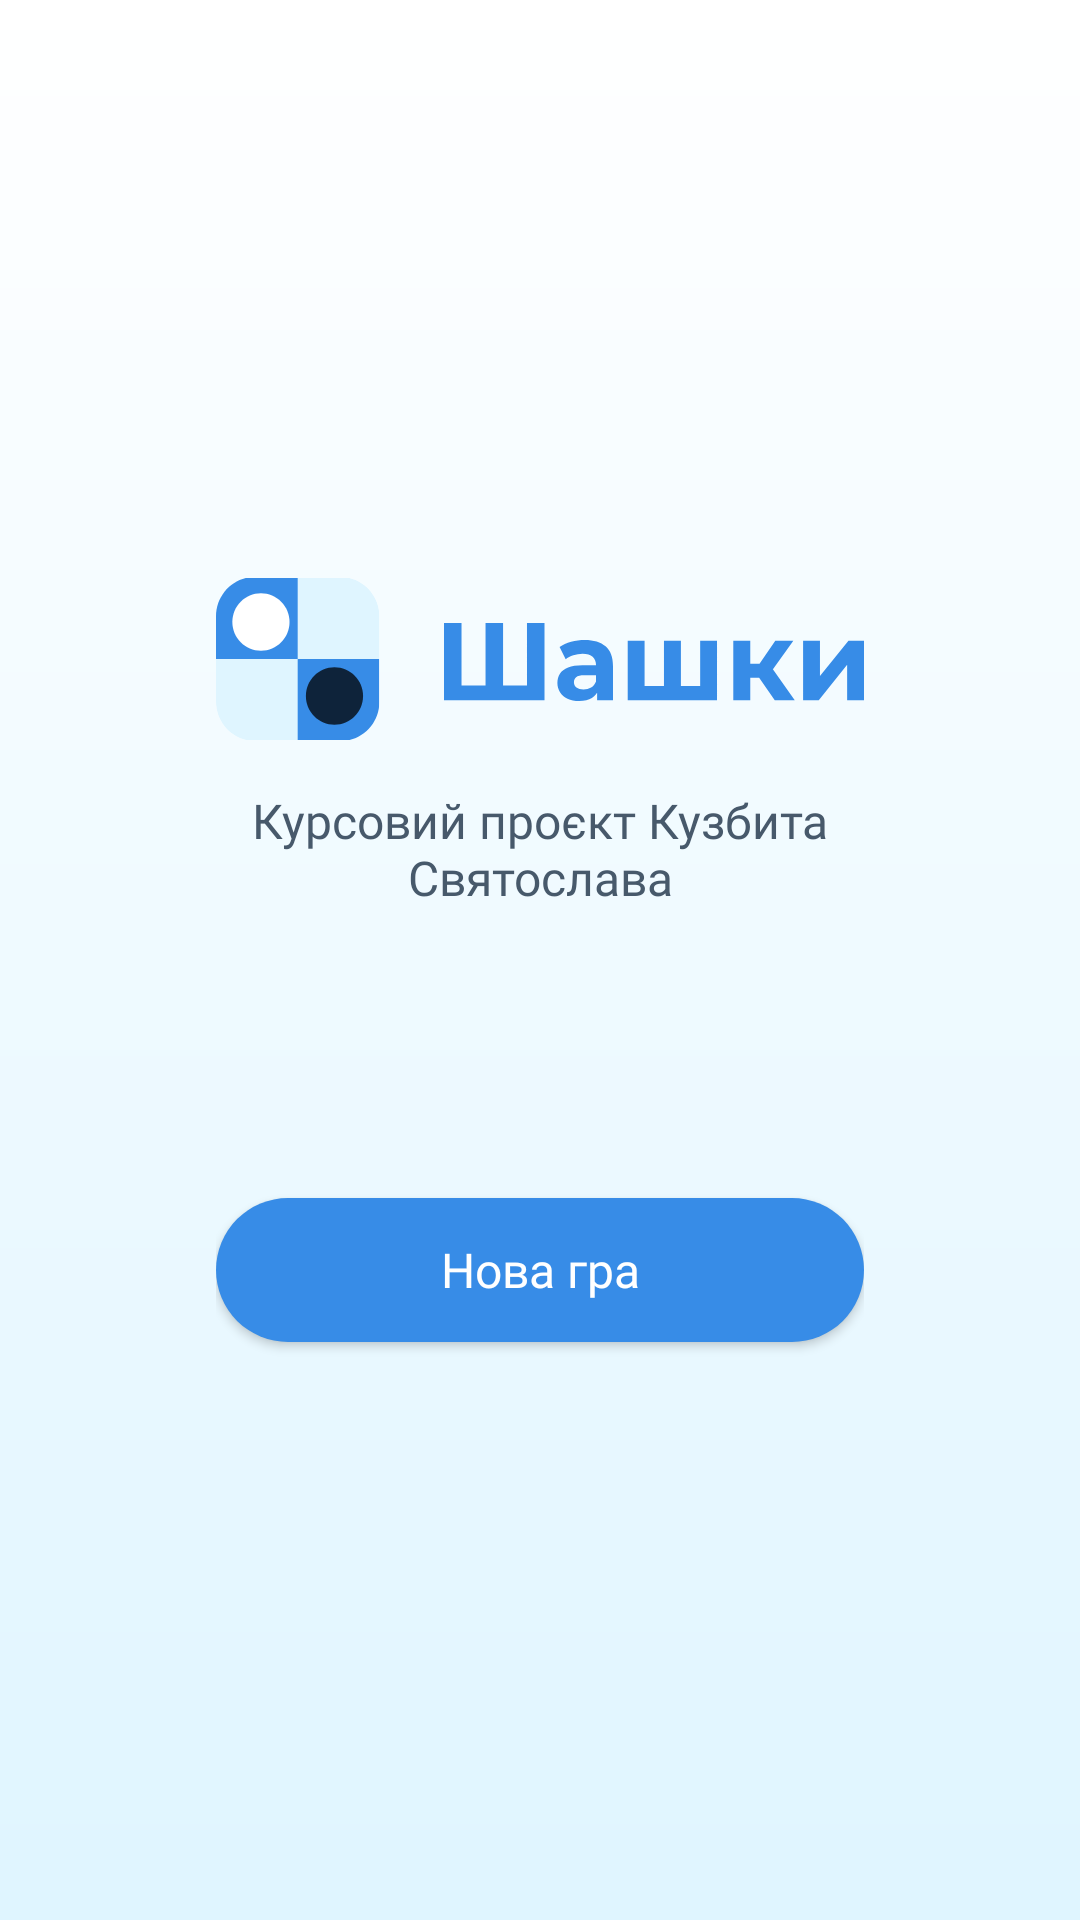

Android layout source for this screen:
<!-- AndroidManifest.xml: activity theme MainTheme -->
<!-- res/layout/activity_main.xml -->
<?xml version="1.0" encoding="utf-8"?>
<LinearLayout xmlns:android="http://schemas.android.com/apk/res/android"
    xmlns:tools="http://schemas.android.com/tools"
    android:layout_width="match_parent"
    android:layout_height="match_parent"
    tools:context=".MainActivity"
    android:background="@drawable/background_main"
    android:paddingVertical="16dp"
    android:paddingHorizontal="72dp"
    android:orientation="vertical"
    android:gravity="center">

    <ImageView
        android:layout_width="match_parent"
        android:layout_height="wrap_content"
        android:src="@drawable/label"
        android:layout_marginBottom="16dp"
        android:contentDescription="@string/logo_description" />

    <TextView
        android:layout_width="match_parent"
        android:layout_height="wrap_content"
        android:layout_marginBottom="96dp"
        android:textAppearance="@style/GrayText"
        android:text="@string/about"
        android:gravity="center"/>

    <androidx.appcompat.widget.AppCompatButton
        android:id="@+id/newGameButton"
        android:layout_width="match_parent"
        android:layout_height="wrap_content"
        android:background="@drawable/background_button"
        android:text="@string/new_game"
        android:paddingHorizontal="8dp"
        android:textAppearance="@style/WhitText"/>

    <androidx.appcompat.widget.AppCompatButton
        android:id="@+id/resumeGameButton"
        android:layout_width="match_parent"
        android:layout_height="wrap_content"
        android:background="@android:color/transparent"
        android:textAppearance="@style/BlueText"
        android:text="@string/resume_game"
        android:layout_marginTop="16dp"
        android:visibility="gone"/>
</LinearLayout>
<!-- resources referenced by this layout -->
<resources>
  <!-- drawable background_button (drawable) -->
  <?xml version="1.0" encoding="utf-8"?>
  <ripple xmlns:android="http://schemas.android.com/apk/res/android" android:color="#40FFFFFF">
      <item>
          <shape>
              <solid
                  android:color="?attr/colorPrimary"/>
              <corners
                  android:radius="24dp"/>
          </shape>
      </item>
  </ripple>
  <!-- drawable background_main (drawable) -->
  <?xml version="1.0" encoding="utf-8"?>
  <shape xmlns:android="http://schemas.android.com/apk/res/android" android:shape="rectangle" >
      <gradient
          android:startColor="?attr/colorSecondary"
          android:endColor="?attr/backgroundColor"
          android:angle="90"/>
      <corners
          android:radius="0dp"/>
  </shape>
  <!-- drawable label: vector/xml drawable (drawable, 3194 chars, omitted) -->
  <string name="about">Курсовий проєкт Кузбита Святослава</string>
  <string name="logo_description">Логотип \"Шашки\"</string>
  <string name="new_game">Нова гра</string>
  <string name="resume_game">Відновити гру</string>
  <style name="BlueText">
          <item name="android:fontFamily">@font/montserrat_bold</item>
          <item name="android:textColor">@color/blue</item>
      </style>
  <style name="GrayText">
          <item name="android:fontFamily">@font/montserrat</item>
          <item name="android:textColor">?attr/colorOnSecondary</item>
      </style>
  <style name="WhitText">
          <item name="android:fontFamily">@font/montserrat_bold</item>
          <item name="android:textColor">@color/white</item>
      </style>
  <style name="MainTheme" parent="Base.Theme.Checkers">
          <item name="android:navigationBarColor">@color/blue_white</item>
      </style>
  <color name="blue">#378CE7</color>
  <color name="white">#FFFFFFFF</color>
  <style name="Base.Theme.Checkers" parent="Theme.Material3.DayNight.NoActionBar">
          <item name="colorOnPrimary">@color/black</item>
          <item name="colorOnSecondary">@color/gray_white</item>
          <item name="colorSecondary">@color/blue_white</item>
          <item name="backgroundColor">@color/white</item>
          <item name="android:statusBarColor">@color/white</item>
          <item name="colorPrimary">@color/blue</item>
          <item name="android:textSize">16sp</item>
          <item name="android:navigationBarColor">@color/white</item>
          <item name="android:windowLightStatusBar">true</item>
          <item name="android:windowLightNavigationBar">true</item>
      </style>
  <color name="blue_white">#DFF5FF</color>
  <color name="black">#091522</color>
  <color name="gray_white">#47596B</color>
</resources>
